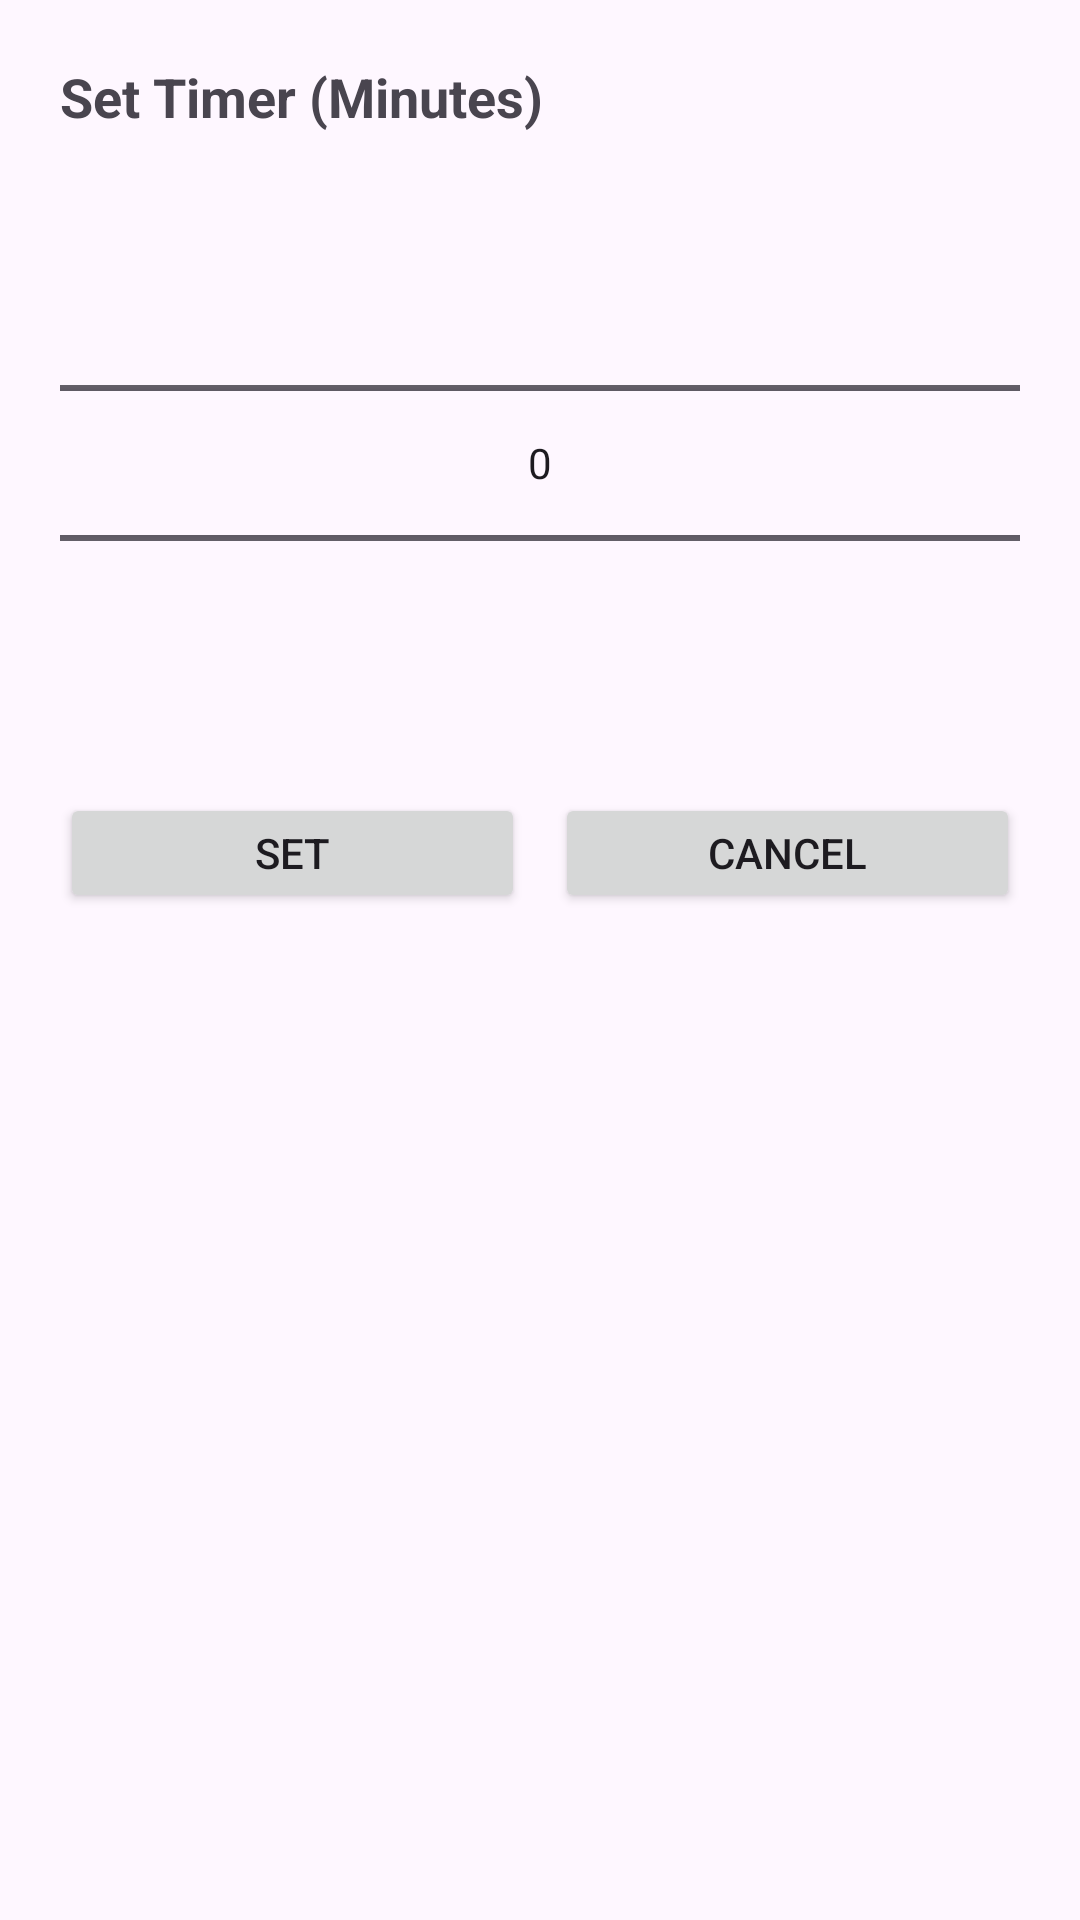

The Android layout XML behind this screen, and the referenced resources:
<!-- AndroidManifest.xml: application theme Theme.Manglaba -->
<!-- res/layout/dialog_timer_picker.xml -->
<?xml version="1.0" encoding="utf-8"?>
<LinearLayout xmlns:android="http://schemas.android.com/apk/res/android"
    android:layout_width="match_parent"
    android:layout_height="wrap_content"
    android:orientation="vertical"
    android:padding="20dp">

    <TextView
        android:layout_width="wrap_content"
        android:layout_height="wrap_content"
        android:text="Set Timer (Minutes)"
        android:textSize="18sp"
        android:textStyle="bold"
        android:layout_marginBottom="20dp"/>

    <NumberPicker
        android:id="@+id/numberPickerMinutes"
        android:layout_width="match_parent"
        android:layout_height="wrap_content"/>

    <LinearLayout
        android:layout_width="match_parent"
        android:layout_height="wrap_content"
        android:orientation="horizontal"
        android:layout_marginTop="20dp">

        <Button
            android:id="@+id/btnSetTimer"
            android:layout_width="0dp"
            android:layout_height="40dp"
            android:layout_weight="1"
            android:text="Set"
            android:layout_marginEnd="10dp"/>

        <Button
            android:id="@+id/btnCancel"
            android:layout_width="0dp"
            android:layout_height="40dp"
            android:layout_weight="1"
            android:text="Cancel"/>

    </LinearLayout>

</LinearLayout>
<!-- resources referenced by this layout -->
<resources>
  <style name="Theme.Manglaba" parent="Base.Theme.Manglaba" />
  <style name="Base.Theme.Manglaba" parent="Theme.Material3.DayNight.NoActionBar">
          
      </style>
</resources>
